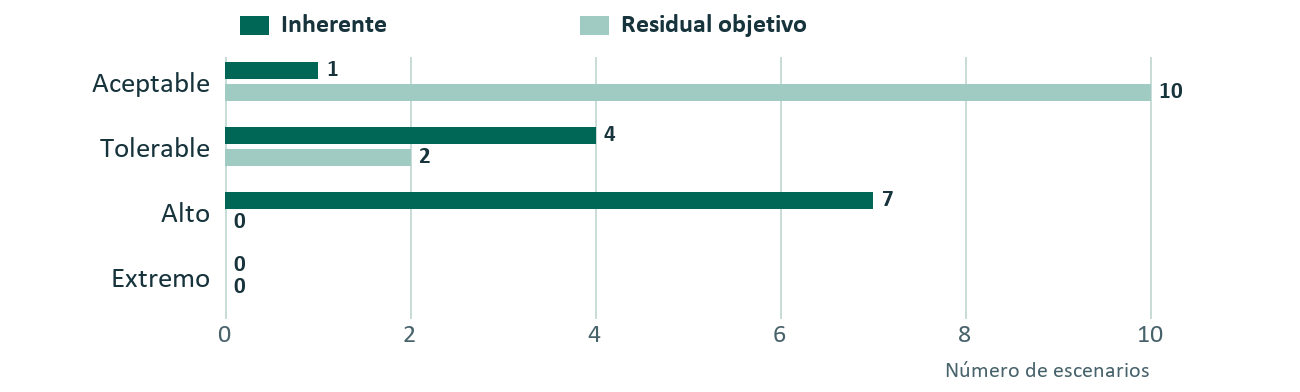

Data behind this chart, as committed beside it:
4, R-01, HW-01, VPS Netcup 01 - identificación provision…, Andres Pantoja, Suplantación / intercepción, Certificado, cadena y protocolos TLS sin…, Conexiones inseguras podrían exponer com…, C, 4, 1, 4, 2, 8, TOLERABLE, No, TLS presente, configuración sin validar …, Mitigar, Validar certificado, cadena y protocolos…, 8.24, Andres Pantoja, 15 días desde aprobación, Pendiente, H-12; E-01 a E-03 y E-09: 443 accesible;…
5, R-02, HW-02, VPS Netcup 02 - identificación provision…, Andres Pantoja, Acceso no autorizado, Restricción SSH y autenticación no verif…, Acceso administrativo indebido compromet…, I, 4, 1, 4, 3, 12, ALTO, Sí, Sin eficacia acreditada (madurez sin eva…, Mitigar, Verificar SSH, restringir orígenes y rev…, 8.5; 8.20; 8.15, Andres Pantoja, 15 días desde aprobación, Pendiente, H-11; E-01 a E-03/E-06 cubren solo HW-01…
6, R-03, D-07, Respaldos de IKERP, Erick Gomez, Pérdida de información, Restauración satisfactoria no demostrada, Una pérdida podría impedir recuperar IKE…, D, 4, 1, 4, 3, 12, ALTO, Sí, Copias declaradas; restauración no proba…, Mitigar, Acordar recuperación y probar restauraci…, 8.13; 5.30, Andres Pantoja / Erick Gomez, 15 días desde aprobación, Pendiente, H-14; E-07/E-09: copias declaradas, sin …
7, R-04, D-10, API keys de Datacil, Erick Gomez, Divulgación de credenciales, Custodia, permisos y revocación sin acre…, Exposición de claves permitiría acceso i…, C, 5, 1, 5, 3, 15, ALTO, Sí, Gestión de claves sin eficacia acreditad…, Mitigar, Revisar permisos, custodia, rotación y r…, 5.17; 8.2; 8.5; 8.15, Andres Pantoja, 15 días desde aprobación, Pendiente, D-10; E-07: activo declarado; eficacia d…
8, R-05, SW-01, Dokploy - software con licencia declarad…, Alexander Quizpe, Modificación no autorizada, Aprobación y reversión de cambios no acr…, Cambios indebidos afectarían despliegues…, I, 4, 1, 4, 3, 12, ALTO, Sí, Proceso de cambios sin adopción acredita…, Mitigar, Controlar privilegios, aprobación y reve…, 5.2; 8.2; 8.15; 8.32, Alexander Quizpe / Erick Gomez, 30 días desde aprobación, Pendiente, H-01/H-05; E-09 y encuesta simulada E-08…
9, R-06, HW-03, VPS Netcup 03 - identificación provision…, Andres Pantoja, Interrupción de proveedor, Identidad contractual, responsabilidades…, Una interrupción dificultaría recuperar …, D, 3, 1, 3, 2, 6, TOLERABLE, No, Responsabilidades de proveedor sin verif…, Mitigar, Conciliar cinco VPS, contrato, responsab…, 5.9; 5.19; 5.20; 5.23; 5.30, Erick Gomez / Andres Pantoja, 30 días desde aprobación, Pendiente, H-02/H-03; E-07/E-09. HW-03 representa r…
10, R-07, HW-04, VPS Netcup 04 - identificación provision…, Andres Pantoja, Exposición de servicios, Puertos 3000/8080 abiertos solo en perfi…, Servicios expuestos podrían facilitar ac…, I, 4, 1, 4, 3, 12, ALTO, Sí, SIMULADO; exposición no comprobada (madu…, Mitigar, Validar HW-04 y restringir servicios si …, 8.20; 8.9, Andres Pantoja / Alexander Quizpe, 7 días desde aprobación, Pendiente, H-13; E-08: perfil SIMULADO HW-04. E-05 …
11, R-08, D-10, API keys de Datacil, Erick Gomez, Uso no autorizado de sesión, Sesión desbloqueada en ficha física simu…, Terceros podrían utilizar una sesión adm…, C, 5, 1, 5, 3, 15, ALTO, Sí, SIMULADO; bloqueo no verificado (madurez…, Mitigar, Comprobar y aplicar bloqueo y reautentic…, 7.7; 8.5, Andres Pantoja, 7 días desde aprobación, Pendiente, H-09; E-08 VF-07 SIMULADO. Cierre: bloqu…
12, R-09, HW-05, VPS Netcup 05 - identificación provision…, Andres Pantoja, Interrupción del servicio / agotamiento …, Capacidad, alertas y recuperación del VP…, Una saturación parcial del VPS dificulta…, D, 3, 0.5, 2, 2, 4, ACEPTABLE, No, Monitorización y recuperación sin eviden…, Mitigar, Verificar capacidad y alertas del VPS, d…, 8.6; 8.14; 8.16, Alexander Quizpe, 30 días desde aprobación, Pendiente, Escenario analítico nuevo sobre HW-05. N…
13, R-10, SW-02, Aplicación IKERP, Andres Pantoja, Error humano / ingeniería social, Política, formación y deberes sin acredi…, Errores o engaños podrían comprometer op…, I, 4, 1, 4, 3, 12, ALTO, Sí, Encuestas SIMULADAS; formación no acredi…, Mitigar, Aprobar política, comunicar roles y eval…, 5.1; 5.4; 6.2; 6.3; 6.6, Erick Gomez / Andres Pantoja, 45 días desde aprobación, Pendiente, H-01/H-04/H-05/H-06; E-08 SIMULADO y E-0…
14, R-11, SW-03, Aplicación Datacil, Erick Gomez, Acceso físico no autorizado, Visitas sin registro en fichas simuladas, Acceso indebido al puesto podría comprom…, A, 4, 1, 4, 2, 8, TOLERABLE, No, SIMULADO; visitas no verificadas (madure…, Mitigar, Verificar registro, autorización y acomp…, 7.2; 7.3, Erick Gomez, 15 días desde aprobación, Pendiente, H-07; E-08 VF-01/VF-02 SIMULADO, referid…
15, R-12, D-07, Respaldos de IKERP, Erick Gomez, Divulgación de copias de seguridad, Retención, permisos y eliminación segura…, Una copia retenida o eliminada sin garan…, C, 4, 1, 4, 2, 8, TOLERABLE, No, Copias declaradas; permisos, retención y…, Mitigar, Inventariar ubicaciones de respaldo, rev…, 8.10; 8.13; 8.24, Alexander Quizpe / Erick Gomez, 7 días desde aprobación, Pendiente, Escenario analítico sobre D-07; sustituy…
